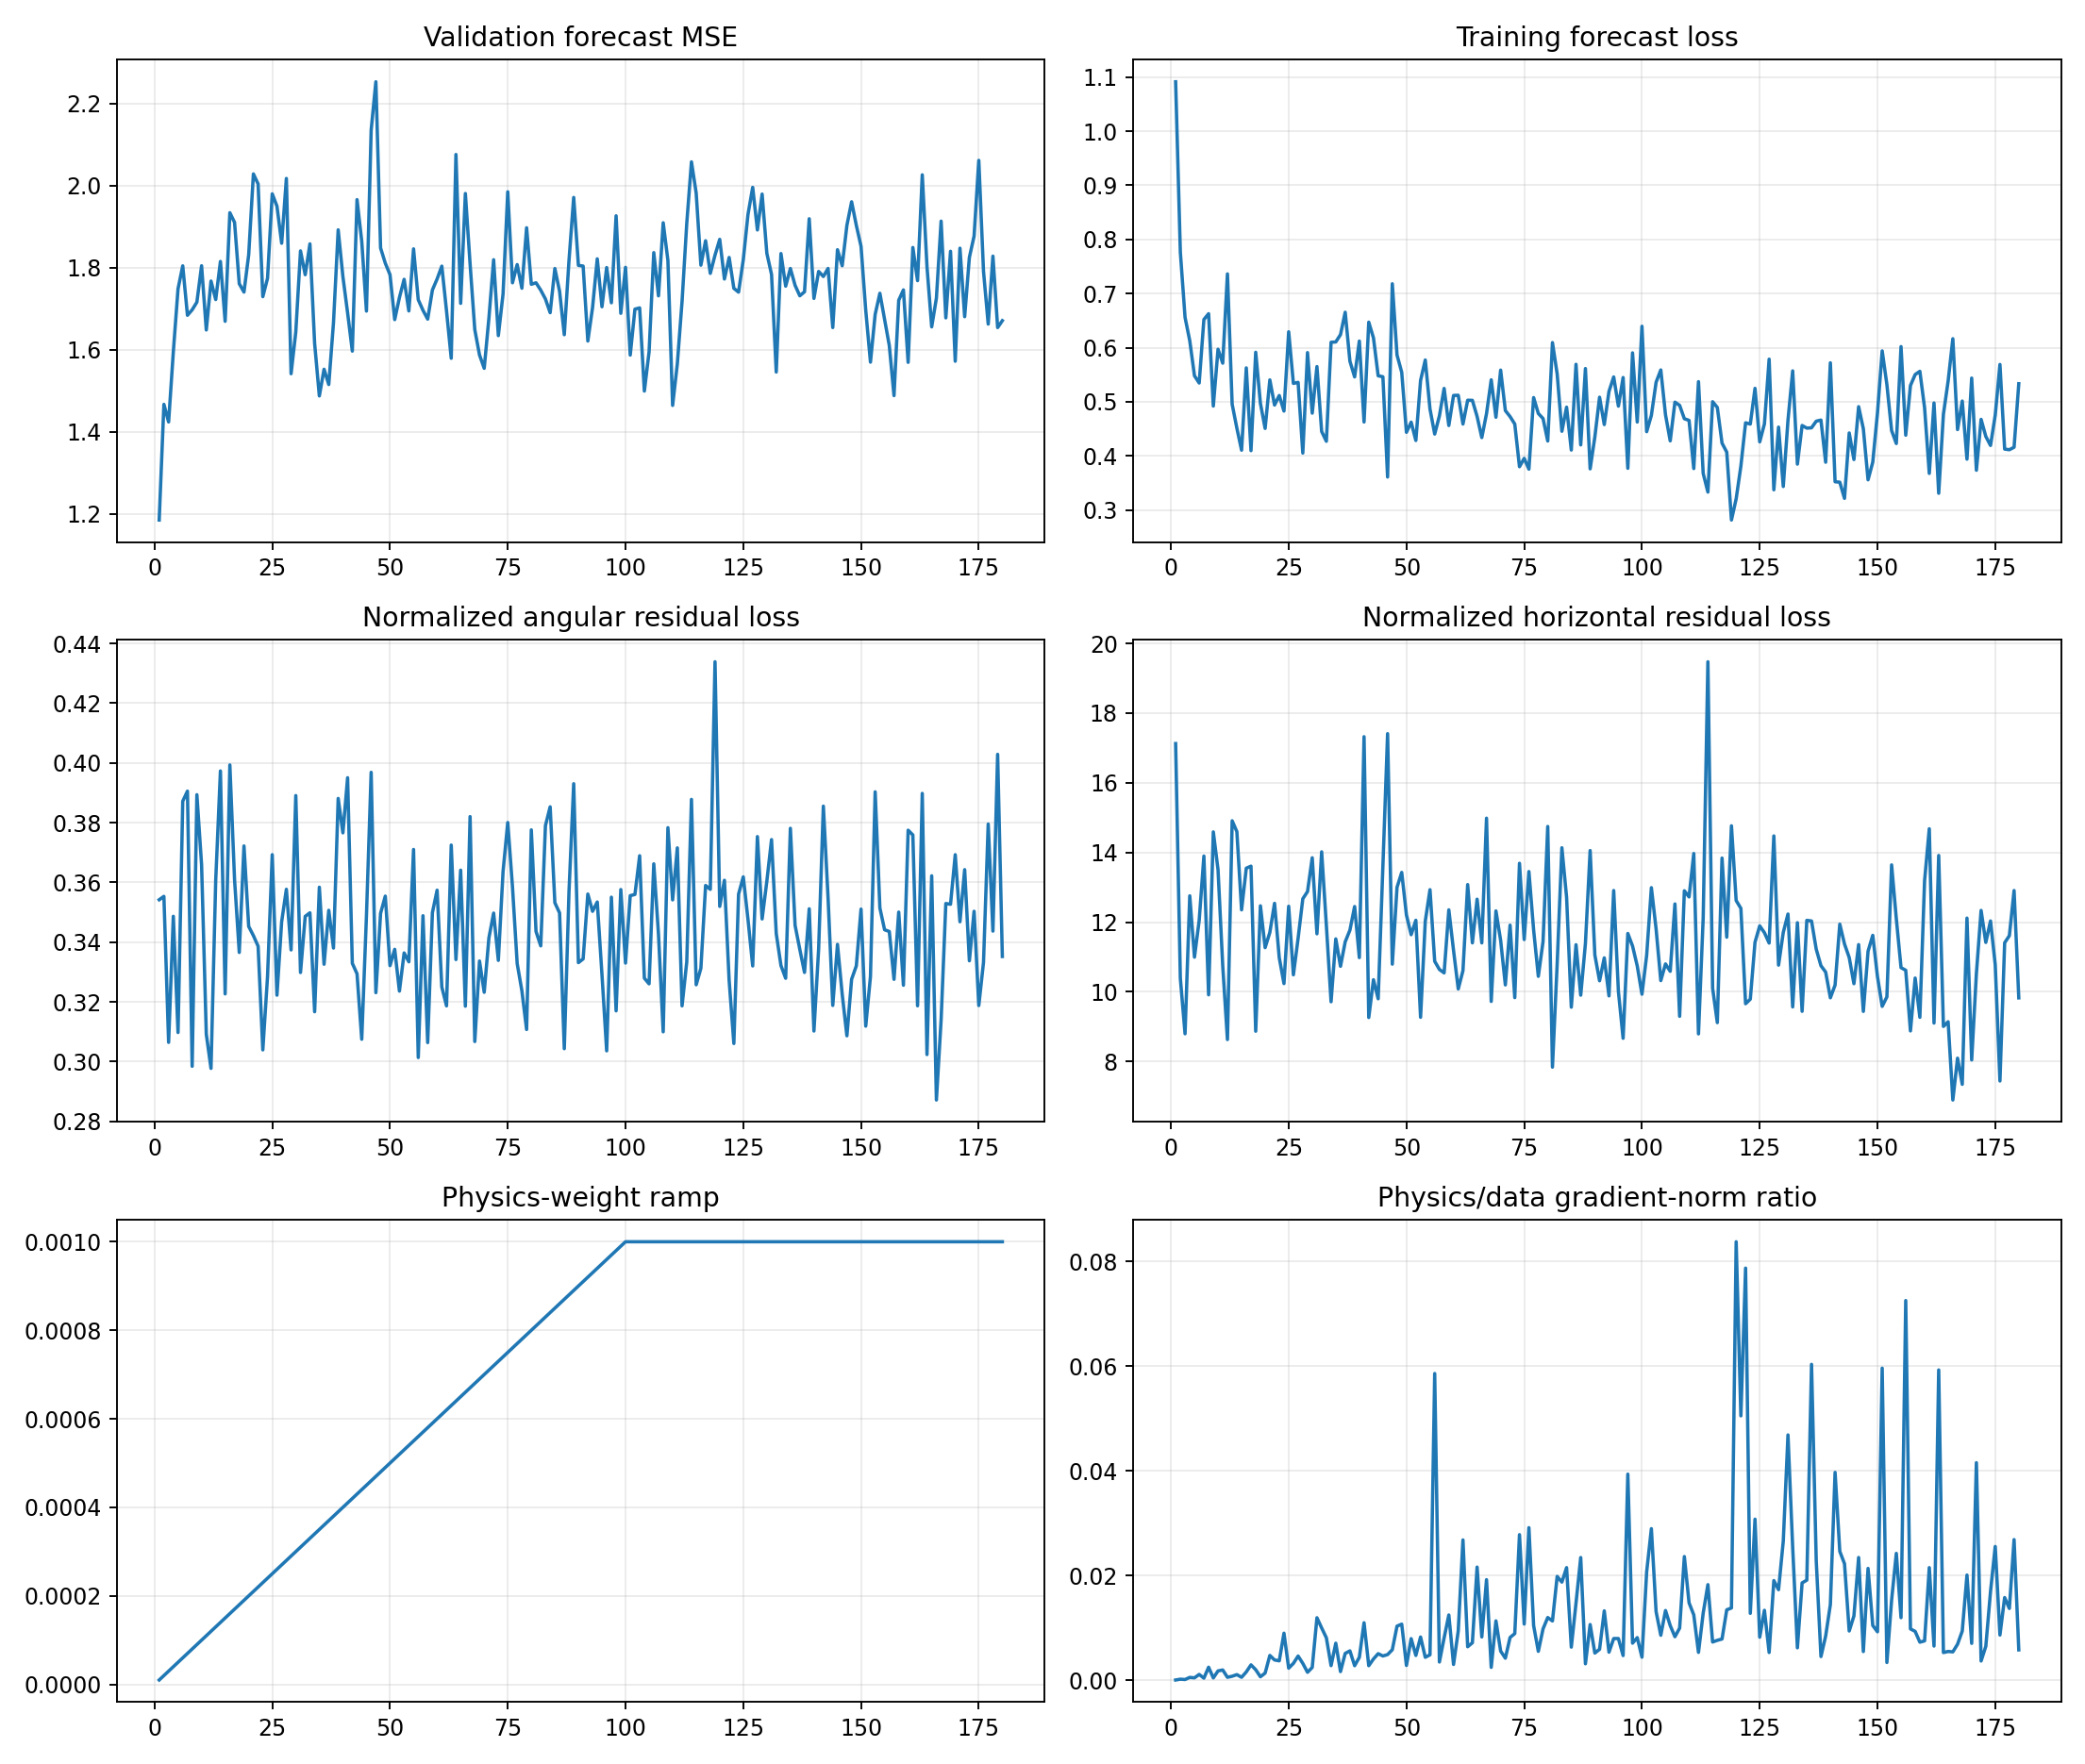

Values plotted in this chart, from the file beside it:
epoch, target_physics_weight, current_physics_weight, validation_forecast_mse, physics_to_data_gradient_ratio, train_total, train_data, train_cartpole_physics, train_angular_physics, train_horizontal_physics, train_data_gradient_l2, train_physics_gradient_l2
1, 0.001, 1e-05, 1.185, 3.686569124603518e-05, 1.091, 1.091, 17.48, 0.3542, 17.12, 31.99, 117.9
2, 0.001, 2e-05, 1.467, 0.0001892, 0.7767, 0.7765, 10.74, 0.3553, 10.39, 18.72, 177
3, 0.001, 3e-05, 1.424, 0.0001276, 0.6562, 0.656, 9.102, 0.3065, 8.796, 9.057, 38.54
4, 0.001, 4e-05, 1.595, 0.0005329, 0.6133, 0.6128, 13.1, 0.3487, 12.75, 4.839, 64.46
5, 0.001, 5e-05, 1.748, 0.0004433, 0.5487, 0.5481, 11.3, 0.3098, 10.99, 6.953, 61.65
6, 0.001, 6e-05, 1.804, 0.001099, 0.5355, 0.5347, 12.44, 0.3872, 12.05, 5.455, 99.91
7, 0.001, 7.000000000000001e-05, 1.684, 0.0003881, 0.6531, 0.652, 14.29, 0.3906, 13.9, 16.38, 90.83
8, 0.001, 8e-05, 1.697, 0.002478, 0.6636, 0.6628, 10.21, 0.2985, 9.914, 4.779, 148
9, 0.001, 8.999999999999999e-05, 1.716, 0.0004276, 0.4935, 0.4922, 14.98, 0.3894, 14.59, 14.22, 67.56
10, 0.001, 0.0001, 1.805, 0.001768, 0.5985, 0.5971, 13.87, 0.366, 13.51, 8.144, 144
11, 0.001, 0.00011, 1.648, 0.001952, 0.5725, 0.5713, 11.05, 0.3092, 10.74, 6.247, 110.9
12, 0.001, 0.00012, 1.767, 0.0005511, 0.7373, 0.7363, 8.927, 0.2978, 8.63, 15.13, 69.5
13, 0.001, 0.00013, 1.722, 0.000755, 0.4975, 0.4955, 15.27, 0.3608, 14.91, 8.332, 48.39
14, 0.001, 0.00014, 1.815, 0.001063, 0.4535, 0.4514, 14.99, 0.3973, 14.6, 8.559, 64.96
15, 0.001, 0.00015, 1.669, 0.0005522, 0.4125, 0.4106, 12.67, 0.3227, 12.35, 17.81, 65.57
16, 0.001, 0.00016, 1.934, 0.001579, 0.5649, 0.5626, 13.95, 0.3993, 13.55, 7.543, 74.46
17, 0.001, 0.00017, 1.91, 0.002929, 0.4122, 0.4098, 13.97, 0.3609, 13.61, 6.306, 108.7
18, 0.001, 0.00018, 1.761, 0.002003, 0.5931, 0.5915, 9.206, 0.3366, 8.869, 7.268, 80.86
19, 0.001, 0.00019, 1.74, 0.0006549, 0.4995, 0.4971, 12.84, 0.3722, 12.47, 10.6, 36.54
20, 0.001, 0.0002, 1.831, 0.001356, 0.4531, 0.4508, 11.61, 0.3453, 11.27, 7.611, 51.58
21, 0.001, 0.00021, 2.028, 0.004731, 0.543, 0.5405, 12.05, 0.3422, 11.7, 2.891, 65.14
22, 0.001, 0.00022, 2.004, 0.003866, 0.4968, 0.494, 12.88, 0.3387, 12.54, 6.957, 122.3
23, 0.001, 0.00023, 1.729, 0.003701, 0.5142, 0.5116, 11.28, 0.304, 10.98, 6.471, 104.1
24, 0.001, 0.00024, 1.774, 0.008984, 0.4854, 0.4829, 10.56, 0.3285, 10.24, 2.309, 86.42
25, 0.001, 0.00025, 1.98, 0.002297, 0.6326, 0.6294, 12.82, 0.3693, 12.45, 11.16, 102.5
26, 0.001, 0.00026, 1.95, 0.003208, 0.5368, 0.534, 10.81, 0.3223, 10.49, 6.095, 75.2
27, 0.001, 0.00027, 1.859, 0.004616, 0.5391, 0.5359, 11.88, 0.3469, 11.53, 4.781, 81.74
28, 0.001, 0.00028, 2.017, 0.00321, 0.409, 0.4053, 13.03, 0.3577, 12.67, 7.904, 90.6
29, 0.001, 0.00029, 1.541, 0.001511, 0.5947, 0.5909, 13.21, 0.3374, 12.88, 9.217, 48.03
30, 0.001, 0.0003, 1.643, 0.002436, 0.4833, 0.4791, 14.24, 0.3891, 13.85, 12.06, 97.89
31, 0.001, 0.00031, 1.841, 0.01193, 0.5688, 0.5651, 11.99, 0.3299, 11.66, 5.811, 223.7
32, 0.001, 0.00032, 1.783, 0.009983, 0.4497, 0.4451, 14.37, 0.3486, 14.02, 2.156, 67.26
33, 0.001, 0.00033, 1.858, 0.008095, 0.4311, 0.4271, 12.26, 0.3498, 11.91, 3.074, 75.4
34, 0.001, 0.00034, 1.615, 0.002776, 0.6134, 0.61, 10.03, 0.3167, 9.715, 7.821, 63.84
35, 0.001, 0.00035, 1.487, 0.00707, 0.6147, 0.6106, 11.88, 0.3584, 11.52, 5.825, 117.7
36, 0.001, 0.00036, 1.552, 0.00164, 0.6281, 0.6241, 11.06, 0.3326, 10.73, 13.14, 59.86
37, 0.001, 0.00037, 1.515, 0.005116, 0.6699, 0.6655, 11.78, 0.3507, 11.43, 6.24, 86.27
38, 0.001, 0.00038, 1.666, 0.005602, 0.5796, 0.575, 12.11, 0.338, 11.77, 6.37, 93.9
39, 0.001, 0.00039, 1.892, 0.002768, 0.551, 0.546, 12.84, 0.3881, 12.45, 6.541, 46.42
40, 0.001, 0.0004, 1.778, 0.004366, 0.6167, 0.6122, 11.36, 0.3766, 10.98, 7.856, 85.75
41, 0.001, 0.00041, 1.69, 0.01098, 0.47, 0.4627, 17.72, 0.395, 17.32, 3.467, 92.84
42, 0.001, 0.00042, 1.597, 0.002769, 0.6512, 0.6472, 9.595, 0.3329, 9.262, 8.456, 55.74
43, 0.001, 0.00043, 1.966, 0.004055, 0.6227, 0.6181, 10.68, 0.3294, 10.35, 7.537, 71.08
44, 0.001, 0.00044, 1.864, 0.005064, 0.5525, 0.548, 10.11, 0.3075, 9.799, 4.695, 54.04
45, 0.001, 0.00045, 1.694, 0.004628, 0.5526, 0.5463, 13.94, 0.3488, 13.6, 13.39, 137.7
46, 0.001, 0.00046, 2.135, 0.004893, 0.3692, 0.3611, 17.8, 0.3969, 17.41, 9.147, 97.3
47, 0.001, 0.00047, 2.253, 0.005824, 0.7233, 0.718, 11.12, 0.3231, 10.79, 4.128, 51.16
48, 0.001, 0.00048, 1.848, 0.01033, 0.5929, 0.5865, 13.35, 0.3497, 13, 7.228, 155.5
49, 0.001, 0.00049, 1.811, 0.01071, 0.5613, 0.5545, 13.78, 0.3554, 13.43, 3.505, 76.62
50, 0.001, 0.0005, 1.783, 0.002811, 0.4499, 0.4436, 12.54, 0.3321, 12.2, 10.36, 58.27
51, 0.001, 0.00051, 1.673, 0.007942, 0.4685, 0.4624, 11.98, 0.3376, 11.64, 4.92, 76.62
52, 0.001, 0.00052, 1.727, 0.004728, 0.435, 0.4285, 12.38, 0.3236, 12.05, 6.583, 59.85
53, 0.001, 0.00053, 1.771, 0.008253, 0.5445, 0.5394, 9.606, 0.3364, 9.269, 3.029, 47.16
54, 0.001, 0.00054, 1.694, 0.004375, 0.5839, 0.5773, 12.36, 0.3334, 12.03, 6.082, 49.28
55, 0.001, 0.00055, 1.846, 0.004851, 0.4939, 0.4866, 13.3, 0.371, 12.93, 10.07, 88.77
56, 0.001, 0.00056, 1.722, 0.05861, 0.4467, 0.4404, 11.18, 0.3014, 10.88, 1.18, 123.4
57, 0.001, 0.00057, 1.696, 0.003476, 0.4803, 0.474, 10.99, 0.3489, 10.64, 10.38, 63.29
58, 0.001, 0.00058, 1.674, 0.008084, 0.531, 0.5248, 10.85, 0.3064, 10.54, 4.197, 58.5
59, 0.001, 0.00059, 1.745, 0.01246, 0.4637, 0.4562, 12.7, 0.3499, 12.35, 5.101, 107.8
60, 0.001, 0.0006, 1.772, 0.003, 0.5187, 0.5117, 11.54, 0.3574, 11.19, 14.2, 71.03
... 120 more rows
